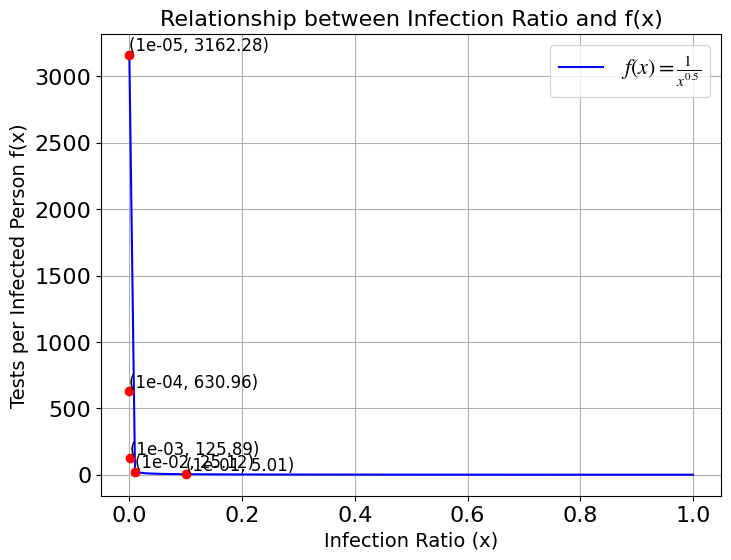
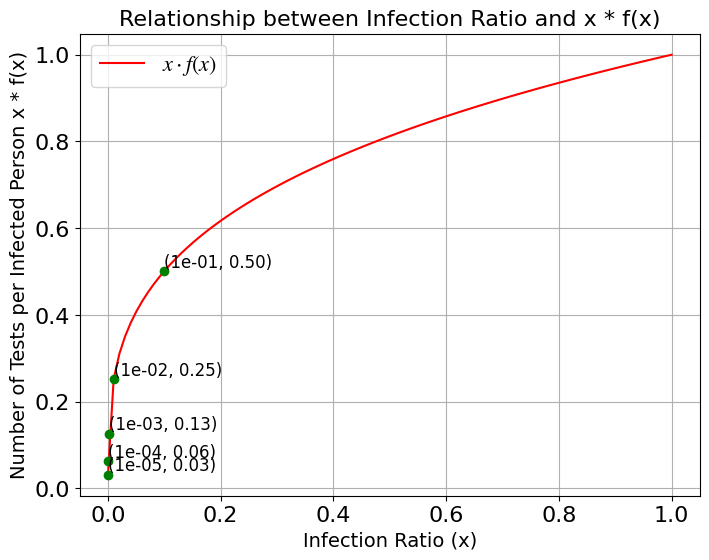

Write the Python code that produced these figures, in order.
import math
import numpy as np
import matplotlib.pyplot as plt

# 配置字体
config = {
    "font.family": "serif",
    "font.serif": ["Times New Roman"],
    "font.size": 16,
    "axes.unicode_minus": False,
    "mathtext.fontset": "stix",
}
plt.rcParams.update(config)



print(math.log(1/3) / math.log(0.1))

def f(x):
    return 1 / (x ** (0.7))


for xi in [0.000001, 0.000005, 0.00001, 0.00005, 0.0001, 0.0005, 0.001, 0.005, 0.01, 0.05, 0.1, 0.5, 1.0]:
    print(xi, f(xi), xi * f(xi))


# 绘制一个曲线图，横轴为x（感染占比），纵轴为检测单个感染者所需的检测人数
# 图上标注出一些值，比如：x=1e-5, 1e-4, 1e-3, 1e-2, 1e-1

# 生成不同的感染占比值（0.00001到1之间）
x_values = np.linspace(1e-5, 1.0, 100)

# 计算 f(x) 和 x*f(x) 值
f_values = f(x_values)
x_f_values = x_values * f_values

# 设置关键点
key_points = [1e-5, 1e-4, 1e-3, 1e-2, 1e-1]

# 绘制第一张图：x 与 f(x) 的关系
plt.figure(figsize=(8, 6))
plt.plot(x_values, f_values, label=r'$f(x) = \frac{1}{x^{0.5}}$', color='blue')
# 标记关键点
for point in key_points:
    plt.plot(point, f(point), 'ro')  # 红点标记
    plt.text(point, f(point), f'({point:.0e}, {f(point):.2f})', fontsize=12, verticalalignment='bottom')
plt.xlabel('Infection Ratio (x)', fontsize=14)
plt.ylabel('Tests per Infected Person f(x)', fontsize=14)
plt.title('Relationship between Infection Ratio and f(x)', fontsize=16)
plt.grid(True)
plt.legend()

# 显示第一张图
plt.show()

# 绘制第二张图：x 与 x*f(x) 的关系
plt.figure(figsize=(8, 6))
plt.plot(x_values, x_f_values, label=r'$x \cdot f(x)$', color='red')
# 标记关键点
for point in key_points:
    plt.plot(point, point * f(point), 'go')  # 绿色点标记
    plt.text(point, point * f(point), f'({point:.0e}, {point * f(point):.2f})', fontsize=12, verticalalignment='bottom')
plt.xlabel('Infection Ratio (x)', fontsize=14)
plt.ylabel('Number of Tests per Infected Person x * f(x)', fontsize=14)
plt.title('Relationship between Infection Ratio and x * f(x)', fontsize=16)
plt.grid(True)
plt.legend()

# 显示第二张图
plt.show()
